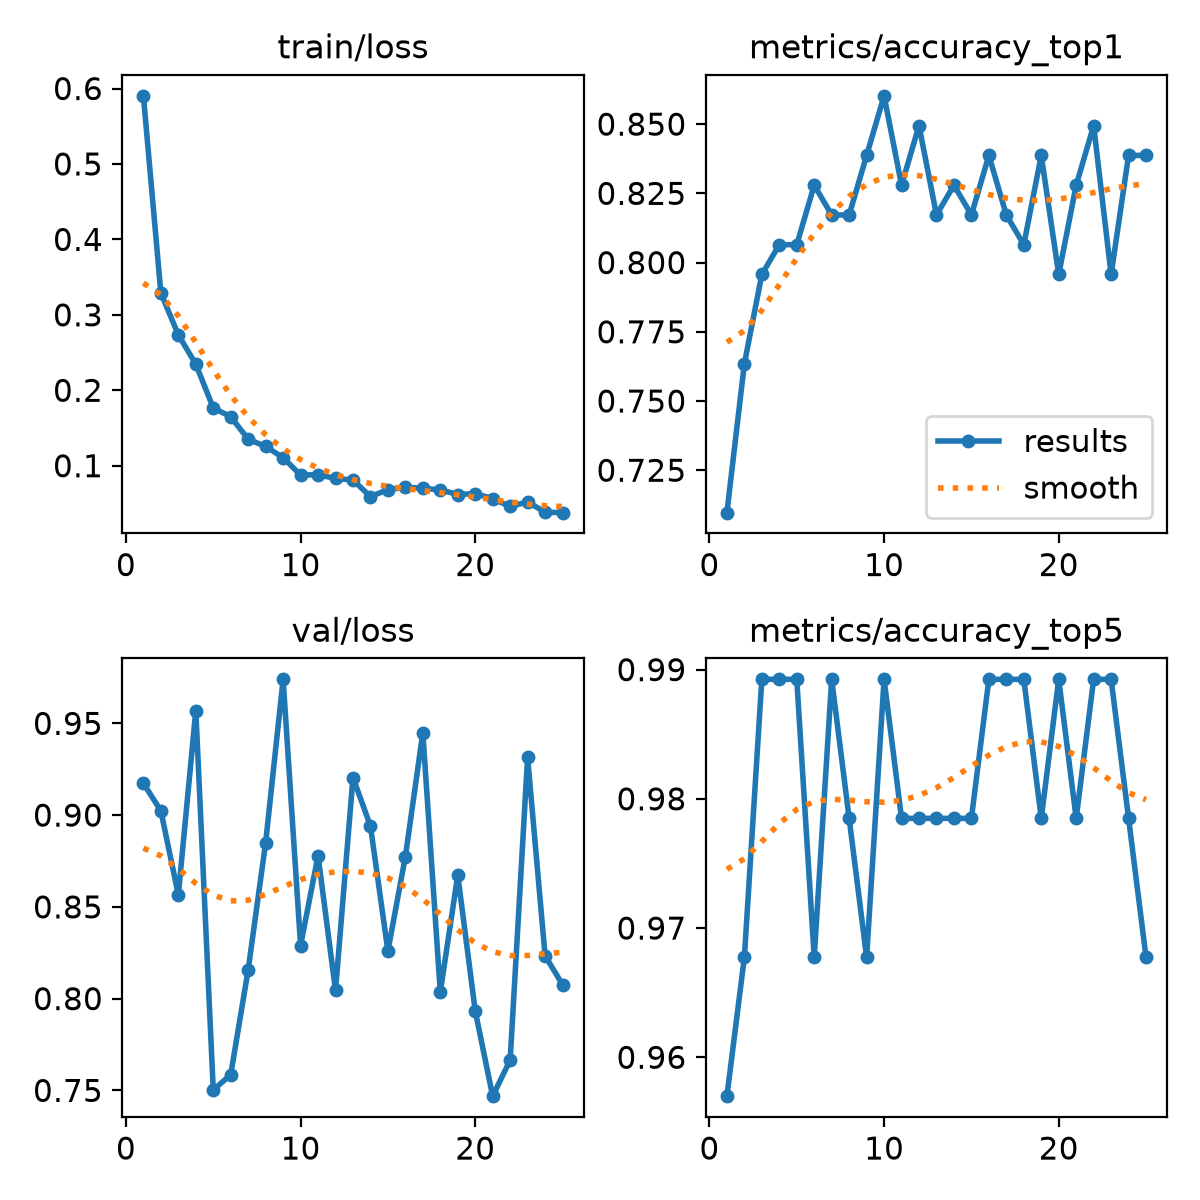

Source data for this figure (header and first rows):
epoch, time, train/loss, metrics/accuracy_top1, metrics/accuracy_top5, val/loss, lr/pg0, lr/pg1, lr/pg2
1, 172.4, 0.5903, 0.7097, 0.957, 0.9174, 0.0002527, 0.0002527, 0.0002527
2, 345.4, 0.329, 0.7634, 0.9677, 0.9023, 0.0004923, 0.0004923, 0.0004923
3, 514.6, 0.2735, 0.7957, 0.9892, 0.8566, 0.0007149, 0.0007149, 0.0007149
4, 683.3, 0.2346, 0.8065, 0.9892, 0.9569, 0.0006929, 0.0006929, 0.0006929
5, 852.1, 0.1766, 0.8065, 0.9892, 0.7502, 0.0006675, 0.0006675, 0.0006675
6, 1022, 0.1649, 0.828, 0.9677, 0.7586, 0.0006421, 0.0006421, 0.0006421
7, 1192, 0.1352, 0.8172, 0.9892, 0.8158, 0.0006167, 0.0006167, 0.0006167
8, 1363, 0.1255, 0.8172, 0.9785, 0.8851, 0.0005914, 0.0005914, 0.0005914
9, 1534, 0.1107, 0.8387, 0.9677, 0.974, 0.000566, 0.000566, 0.000566
10, 1703, 0.08766, 0.8602, 0.9892, 0.8289, 0.0005406, 0.0005406, 0.0005406
11, 1873, 0.08806, 0.828, 0.9785, 0.8779, 0.0005152, 0.0005152, 0.0005152
12, 2044, 0.08324, 0.8495, 0.9785, 0.8044, 0.0004899, 0.0004899, 0.0004899
13, 2215, 0.08102, 0.8172, 0.9785, 0.9205, 0.0004645, 0.0004645, 0.0004645
14, 2387, 0.05922, 0.828, 0.9785, 0.8941, 0.0004391, 0.0004391, 0.0004391
15, 2559, 0.06821, 0.8172, 0.9785, 0.8259, 0.0004137, 0.0004137, 0.0004137
16, 2731, 0.07171, 0.8387, 0.9892, 0.8774, 0.0003883, 0.0003883, 0.0003883
17, 2908, 0.07008, 0.8172, 0.9892, 0.9448, 0.000363, 0.000363, 0.000363
18, 3080, 0.06803, 0.8065, 0.9892, 0.8035, 0.0003376, 0.0003376, 0.0003376
19, 3250, 0.06182, 0.8387, 0.9785, 0.8673, 0.0003122, 0.0003122, 0.0003122
20, 3420, 0.06315, 0.7957, 0.9892, 0.7933, 0.0002868, 0.0002868, 0.0002868
21, 3591, 0.0562, 0.828, 0.9785, 0.7469, 0.0002615, 0.0002615, 0.0002615
22, 3765, 0.04604, 0.8495, 0.9892, 0.7665, 0.0002361, 0.0002361, 0.0002361
23, 3935, 0.052, 0.7957, 0.9892, 0.9314, 0.0002107, 0.0002107, 0.0002107
24, 4107, 0.03842, 0.8387, 0.9785, 0.8234, 0.0001853, 0.0001853, 0.0001853
25, 4277, 0.03781, 0.8387, 0.9677, 0.8076, 0.00016, 0.00016, 0.00016
